Run: headless pygame with SDL's dummy video driver; simulated clock (each Clock.tick advances the game by its frame time, no real sleeping); random seed 0; keys injected as events and as key.get_pressed() state; no mouse input.
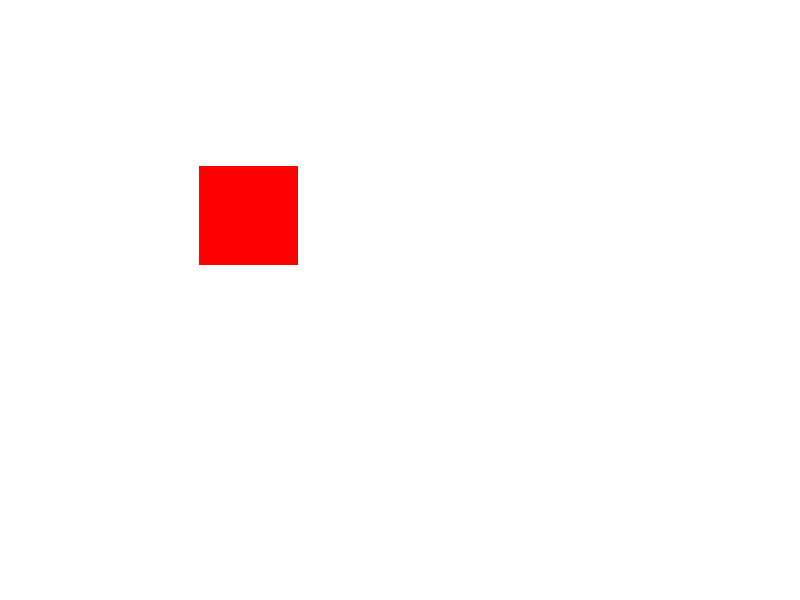
Frame 1 of 4 · flips 1–60 · no input
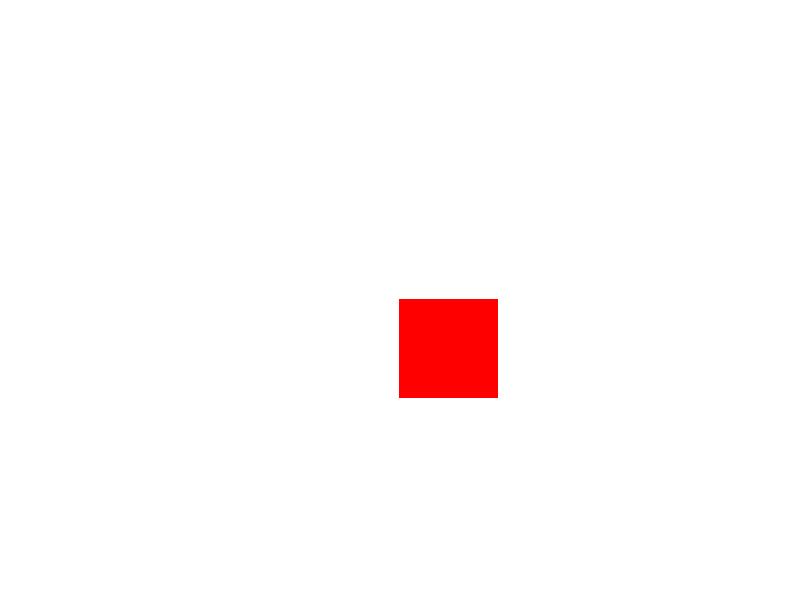
Frame 2 of 4 · flips 61–180 · tapped SPACE, RETURN · held RIGHT (→), D
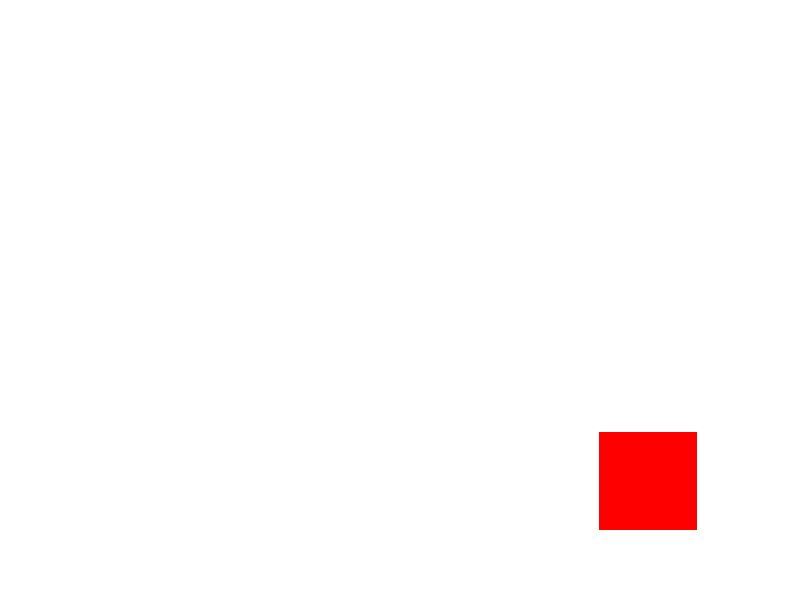
Frame 3 of 4 · flips 181–300 · held DOWN (↓), S
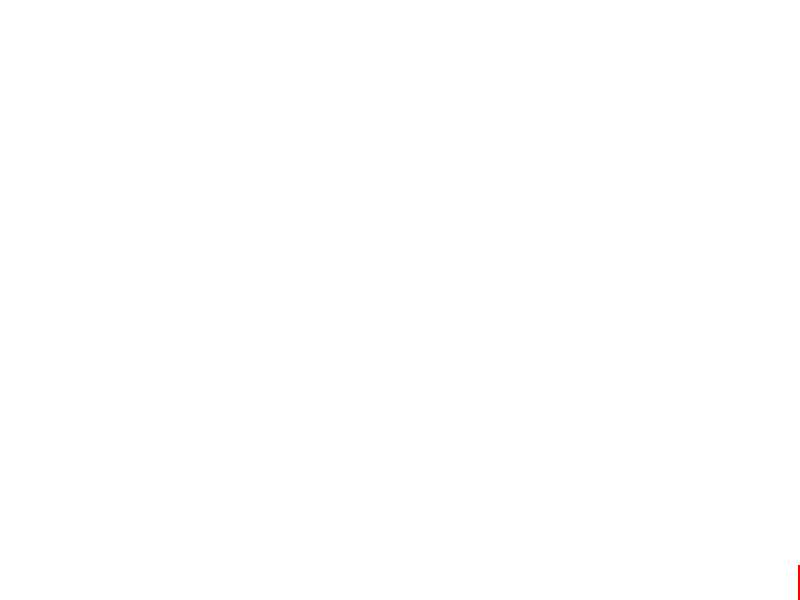
Frame 4 of 4 · flips 301–420 · held LEFT (←), A, UP (↑), W

The pygame program that drew these frames:

import pygame
from pygame.locals import *

pygame.init()

# Set up display
width, height = 800, 600
screen = pygame.display.set_mode((width, height))
pygame.display.set_caption("Moving and Shrinking Rect")

# Define colors
red = (255, 0, 0)

# Create a rectangle
initial_rect = pygame.Rect(100, 100, 100, 100)

# Define target position and size
target_position = (400, 300)
target_size = (10, 10)

# Calculate movement direction
dx = target_position[0] - initial_rect.x
dy = target_position[1] - initial_rect.y
distance = pygame.math.Vector2(dx, dy).length()
movement_speed = 2
scale_speed = 0.005

current_position = (initial_rect.x, initial_rect.y)
current_size = (initial_rect.width, initial_rect.height)

running = True
while running:
    for event in pygame.event.get():
        if event.type == QUIT:
            running = False

    # Update position
    if current_position != target_position:
        if distance > movement_speed:
            direction = pygame.math.Vector2(dx, dy).normalize()
            current_position = (current_position[0] + direction.x * movement_speed, current_position[1] + direction.y * movement_speed)
        else:
            current_position = target_position

    # Update size
    if current_size[0] > target_size[0]:
        current_size = (current_size[0] - scale_speed, current_size[1] - scale_speed)

    # Clear the screen
    screen.fill((255, 255, 255))

    # Draw the shrinking rectangle
    if current_size[0] > 0 and current_size[1] > 0:
        current_rect = pygame.Rect(current_position[0], current_position[1], current_size[0], current_size[1])
        pygame.draw.rect(screen, red, current_rect)

    pygame.display.flip()

    if current_size[0] <= 0:
        running = False

pygame.quit()
